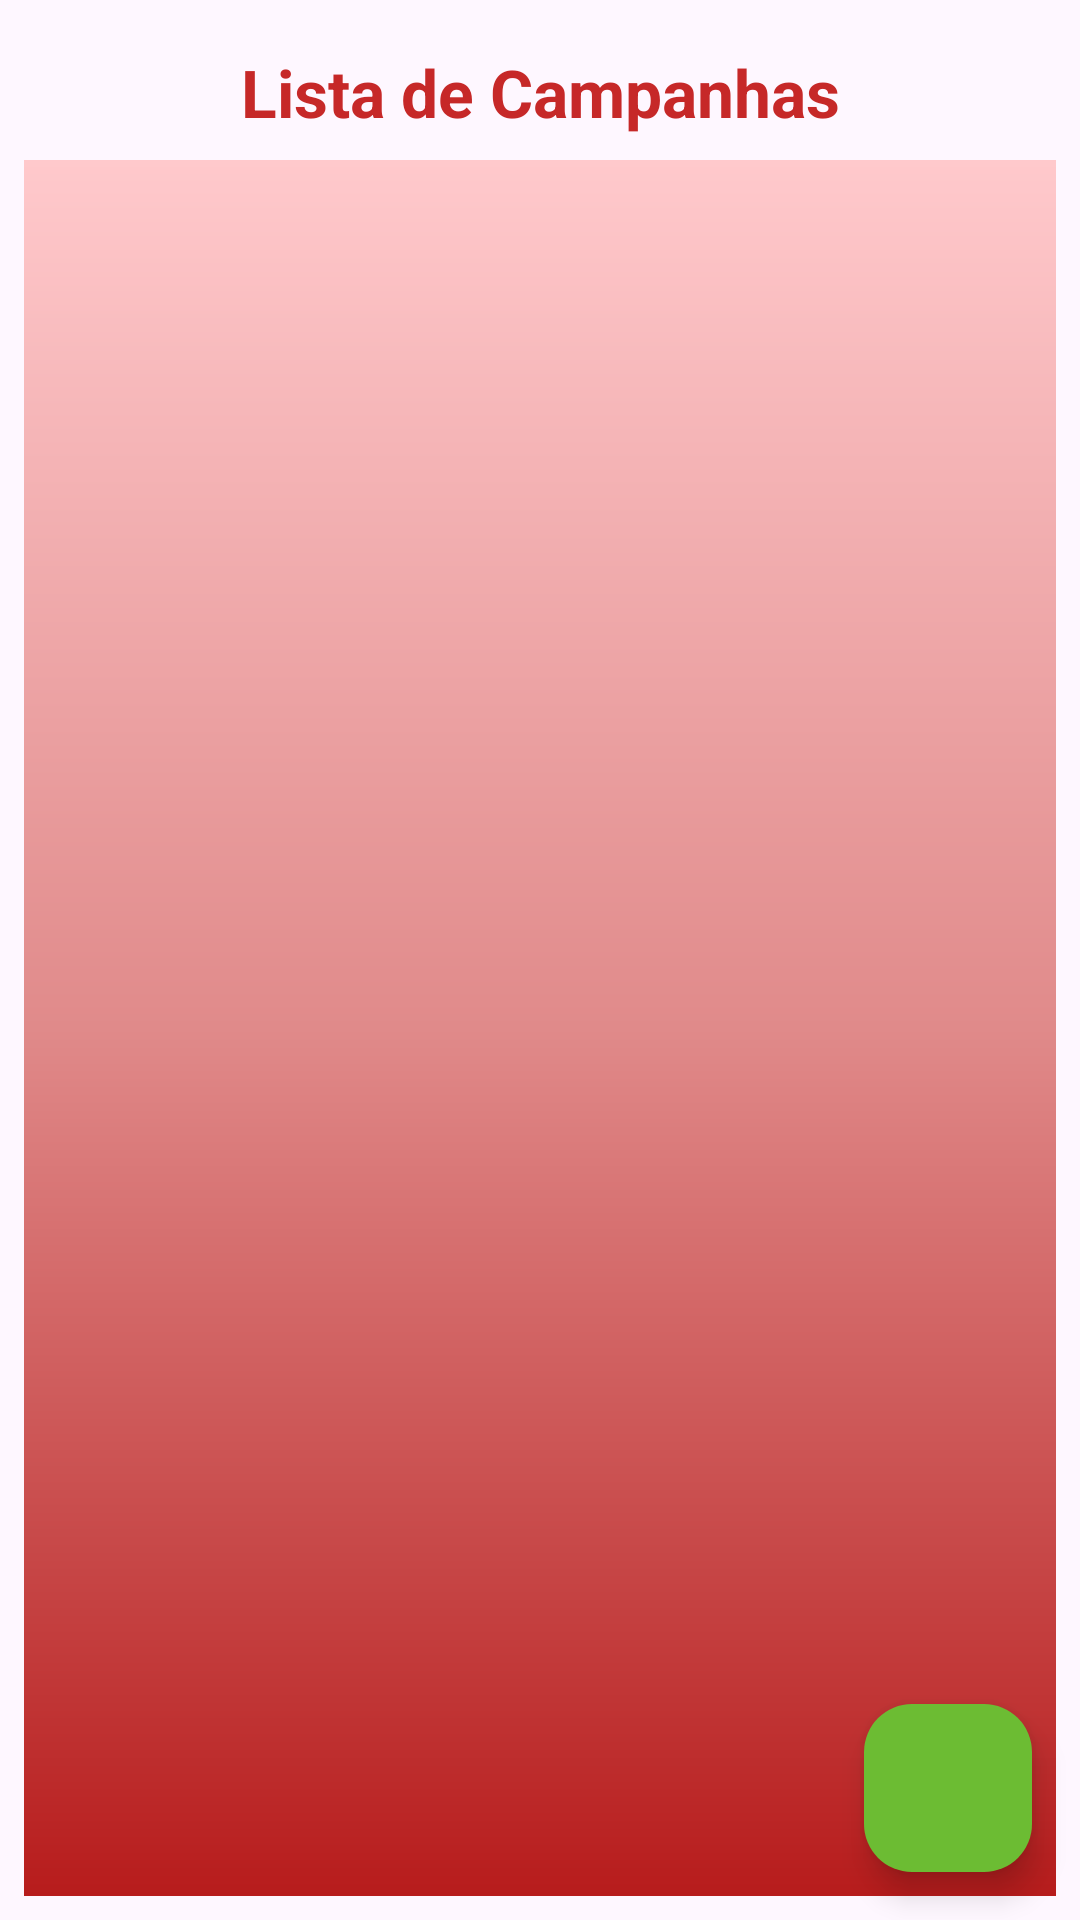

Reconstruct the res/layout file that produces this screen, plus the resources it refers to.
<!-- AndroidManifest.xml: application theme Theme.Redesocial_bancodesangue -->
<!-- res/layout/fragment_campanhas_hemocentro.xml -->
<?xml version="1.0" encoding="utf-8"?>
<androidx.constraintlayout.widget.ConstraintLayout
    android:layout_width="match_parent"
    android:layout_height="match_parent"
    xmlns:android="http://schemas.android.com/apk/res/android"
    xmlns:app="http://schemas.android.com/apk/res-auto"
    xmlns:tools="http://schemas.android.com/tools">


<TextView
    android:id="@+id/textView4"
    android:layout_width="wrap_content"
    android:layout_height="wrap_content"
    android:text="Lista de Campanhas"
    android:textColor="#C62828"
    android:textSize="22sp"
    android:textStyle="bold"
    android:layout_marginTop="16dp"
    app:layout_constraintTop_toTopOf="parent"
    app:layout_constraintStart_toStartOf="parent"
    app:layout_constraintEnd_toEndOf="parent"/>


<androidx.recyclerview.widget.RecyclerView
    android:id="@+id/recyclerCampanhas"
    android:layout_width="0dp"
    android:layout_height="0dp"
    android:layout_margin="8dp"
    android:background="@drawable/bg_gradient_red"
    app:layout_constraintTop_toBottomOf="@id/textView4"
    app:layout_constraintBottom_toBottomOf="parent"
    app:layout_constraintStart_toStartOf="parent"
    app:layout_constraintEnd_toEndOf="parent"
    tools:listitem="@layout/item_campanha"/>


<com.google.android.material.floatingactionbutton.FloatingActionButton
    android:id="@+id/btnCriarCampanha"
    android:layout_width="wrap_content"
    android:layout_height="wrap_content"
    android:layout_margin="16dp"
    android:src="@drawable/add_icon"
    app:backgroundTint="#6CBC33"
    app:layout_constraintBottom_toBottomOf="parent"
    app:layout_constraintEnd_toEndOf="parent"/>

</androidx.constraintlayout.widget.ConstraintLayout>
<!-- res/layout/item_campanha.xml (included above) -->
<?xml version="1.0" encoding="utf-8"?>
<androidx.cardview.widget.CardView xmlns:android="http://schemas.android.com/apk/res/android"
    xmlns:app="http://schemas.android.com/apk/res-auto"
    android:id="@+id/cardCampanha"
    android:layout_width="match_parent"
    android:layout_height="wrap_content"
    android:layout_marginStart="16dp"
    android:layout_marginTop="8dp"
    android:layout_marginEnd="16dp"
    android:layout_marginBottom="8dp"
    app:cardBackgroundColor="#FFFFFF"
    app:cardCornerRadius="20dp"
    app:cardElevation="6dp">

    <LinearLayout
        android:layout_width="match_parent"
        android:layout_height="wrap_content"
        android:orientation="horizontal">

        <View
            android:layout_width="6dp"
            android:layout_height="match_parent"
            android:background="#C62828" />

        <androidx.constraintlayout.widget.ConstraintLayout
            android:layout_width="0dp"
            android:layout_height="wrap_content"
            android:layout_weight="1"
            android:padding="16dp">

            
            <TextView
                android:id="@+id/txtNomeCampanhaRecycler"
                android:layout_width="0dp"
                android:layout_height="wrap_content"
                android:layout_marginEnd="12dp"
                android:ellipsize="end"
                android:maxLines="2"
                android:text="Nome Campanha Exemplo"
                android:textColor="#212121"
                android:textSize="17sp"
                android:textStyle="bold"
                app:layout_constraintEnd_toStartOf="@id/txtIdCampanhaRecycler"
                app:layout_constraintStart_toStartOf="parent"
                app:layout_constraintTop_toTopOf="parent" />

            
            <TextView
                android:id="@+id/txtIdCampanhaRecycler"
                android:layout_width="36dp"
                android:layout_height="36dp"
                android:background="@drawable/bg_badge_number"
                android:gravity="center"
                android:text="1"
                android:textColor="#B71C1C"
                android:textSize="14sp"
                android:textStyle="bold"
                app:layout_constraintEnd_toEndOf="parent"
                app:layout_constraintTop_toTopOf="parent" />

            
            <TextView
                android:id="@+id/txtTipoSanguineoRecycler"
                android:layout_width="wrap_content"
                android:layout_height="wrap_content"
                android:layout_marginTop="14dp"
                android:background="@drawable/bg_chip_tipo_sanguineo"
                android:paddingStart="12dp"
                android:paddingTop="5dp"
                android:paddingEnd="12dp"
                android:paddingBottom="5dp"
                android:text="Tipo Sanguíneo Exemplo"
                android:textColor="#B71C1C"
                android:textSize="12sp"
                android:textStyle="bold"
                app:layout_constraintStart_toStartOf="parent"
                app:layout_constraintTop_toBottomOf="@id/txtNomeCampanhaRecycler" />

            
            <TextView
                android:id="@+id/txtStatusRecycler"
                android:layout_width="wrap_content"
                android:layout_height="wrap_content"
                android:background="@drawable/bg_status_campanha"
                android:paddingStart="12dp"
                android:paddingTop="5dp"
                android:paddingEnd="12dp"
                android:paddingBottom="5dp"
                android:text="Inativa"
                android:textColor="#FFFFFF"
                android:textSize="12sp"
                android:textStyle="bold"
                app:layout_constraintBottom_toBottomOf="@id/txtTipoSanguineoRecycler"
                app:layout_constraintEnd_toEndOf="parent"
                app:layout_constraintTop_toTopOf="@id/txtTipoSanguineoRecycler" />

        </androidx.constraintlayout.widget.ConstraintLayout>

    </LinearLayout>

</androidx.cardview.widget.CardView>
<!-- resources referenced by this layout -->
<resources>
  <!-- drawable bg_chip_tipo_sanguineo (drawable) -->
  <?xml version="1.0" encoding="utf-8"?>
  <shape xmlns:android="http://schemas.android.com/apk/res/android"
      android:shape="rectangle">
      <solid android:color="#FDECEC" />
      <corners android:radius="20dp" />
  </shape>
  <!-- drawable bg_gradient_red (drawable) -->
  <?xml version="1.0" encoding="utf-8"?>
  <shape xmlns:android="http://schemas.android.com/apk/res/android">
      <gradient
          android:angle="270"
          android:startColor="#FFC9CC"
          android:centerColor="#E08A8A"
          android:endColor="#B71C1C" />
  </shape>
  <style name="Theme.Redesocial_bancodesangue" parent="Base.Theme.Redesocial_bancodesangue" />
  <style name="Base.Theme.Redesocial_bancodesangue" parent="Theme.Material3.DayNight.NoActionBar">
          
          
      </style>
</resources>
